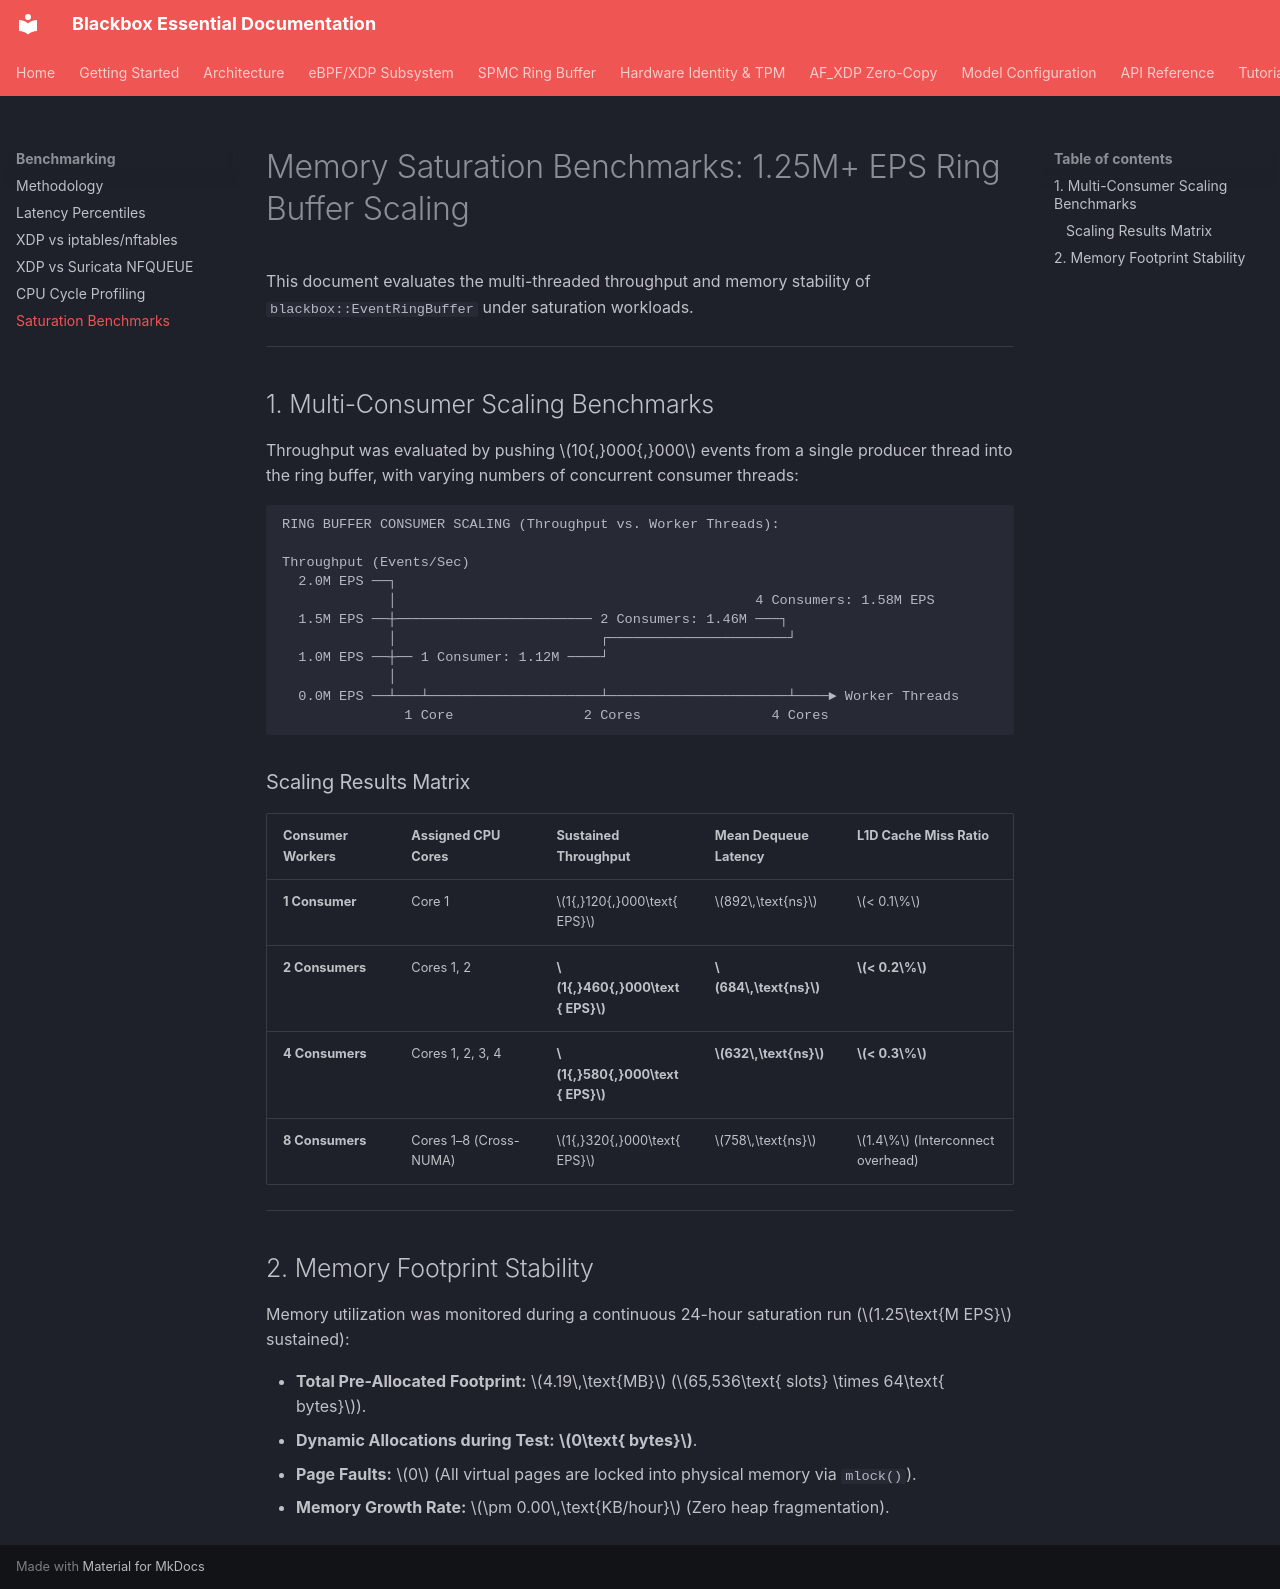

repository: kamisaberi/blackbox-essential · page: benchmarking/memory-saturation-benchmarks/index.html · generator: mkdocs

# Memory Saturation Benchmarks: 1.25M+ EPS Ring Buffer Scaling

This document evaluates the multi-threaded throughput and memory stability of `blackbox::EventRingBuffer` under saturation workloads.

---

## 1. Multi-Consumer Scaling Benchmarks

Throughput was evaluated by pushing $10{,}000{,}000$ events from a single producer thread into the ring buffer, with varying numbers of concurrent consumer threads:

```text
RING BUFFER CONSUMER SCALING (Throughput vs. Worker Threads):

Throughput (Events/Sec)
  2.0M EPS ──┐
             │                                            4 Consumers: 1.58M EPS
  1.5M EPS ──┼──────────────────────── 2 Consumers: 1.46M ───┐
             │                         ┌──────────────────────┘
  1.0M EPS ──┼── 1 Consumer: 1.12M ────┘
             │
  0.0M EPS ──┴───┴─────────────────────┴──────────────────────┴────► Worker Threads
               1 Core                2 Cores                4 Cores
```

### Scaling Results Matrix

| Consumer Workers | Assigned CPU Cores | Sustained Throughput | Mean Dequeue Latency | L1D Cache Miss Ratio |
| :--- | :--- | :--- | :--- | :--- |
| **1 Consumer** | Core 1 | $1{,}120{,}000\text{ EPS}$ | $892\,\text{ns}$ | $< 0.1\%$ |
| **2 Consumers**| Cores 1, 2 | **$1{,}460{,}000\text{ EPS}$** | **$684\,\text{ns}$** | **$< 0.2\%$** |
| **4 Consumers**| Cores 1, 2, 3, 4 | **$1{,}580{,}000\text{ EPS}$** | **$632\,\text{ns}$** | **$< 0.3\%$** |
| **8 Consumers**| Cores 1–8 (Cross-NUMA) | $1{,}320{,}000\text{ EPS}$ | $758\,\text{ns}$ | $1.4\%$ (Interconnect overhead)|

---

## 2. Memory Footprint Stability

Memory utilization was monitored during a continuous 24-hour saturation run ($1.25\text{M EPS}$ sustained):

* **Total Pre-Allocated Footprint:** $4.19\,\text{MB}$ ($65,536\text{ slots} \times 64\text{ bytes}$).
* **Dynamic Allocations during Test:** **$0\text{ bytes}$**.
* **Page Faults:** $0$ (All virtual pages are locked into physical memory via `mlock()`).
* **Memory Growth Rate:** $\pm 0.00\,\text{KB/hour}$ (Zero heap fragmentation).
